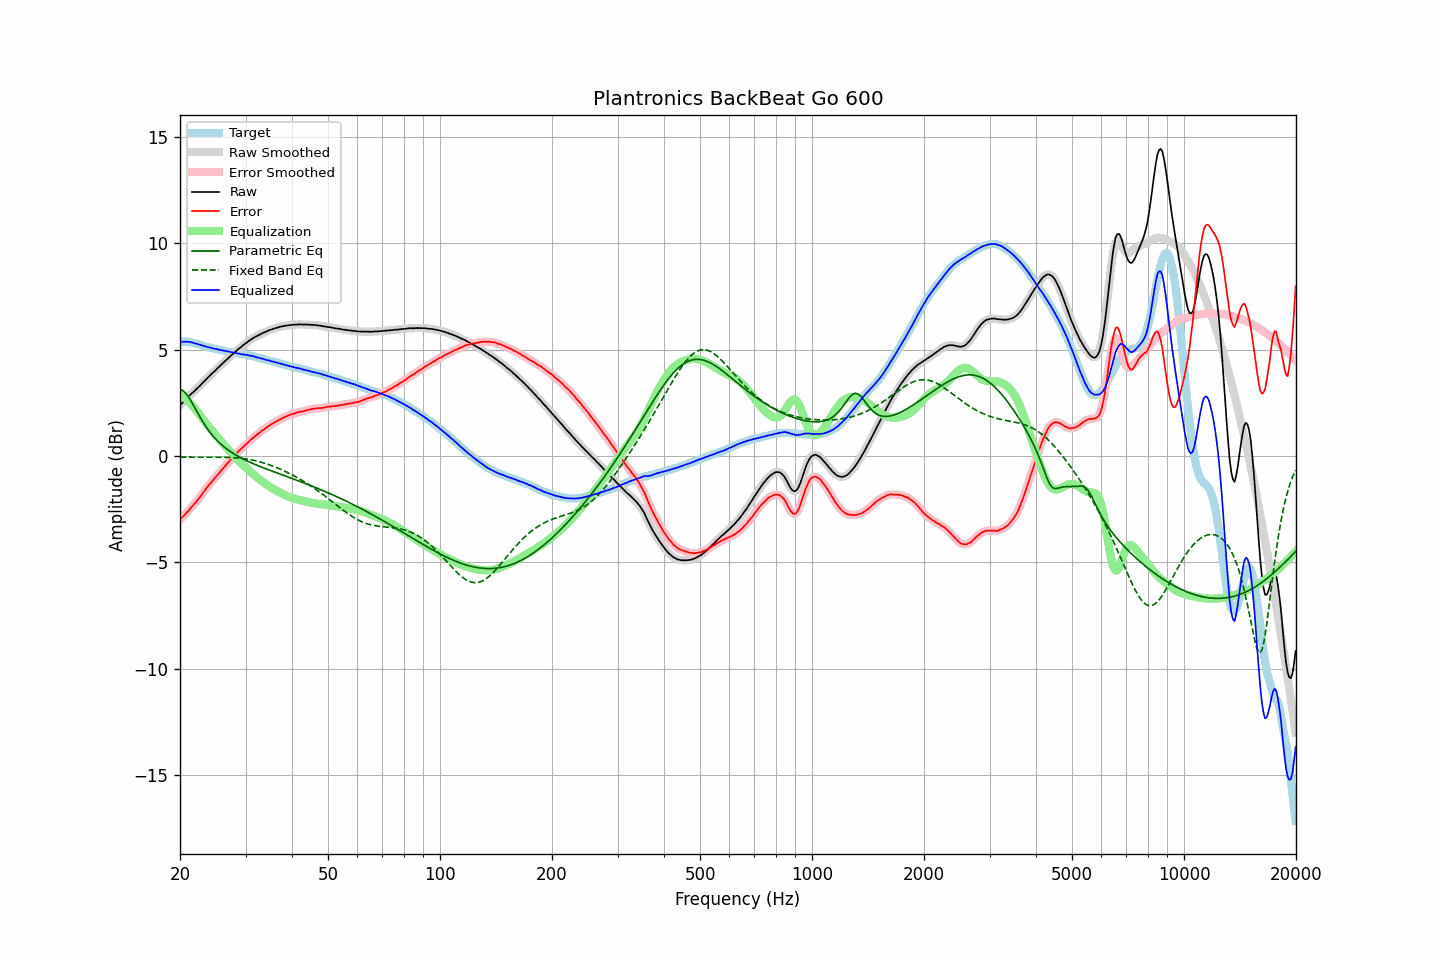

Data behind this chart, as committed beside it:
frequency, raw, error, smoothed, error_smoothed, equalization, parametric_eq, fixed_band_eq, equalized_raw, equalized_smoothed, target
20.00, 2.39, -2.98, 2.39, -2.98, 2.99, 3.12, -0.05, 5.38, 5.38, 5.38
20.20, 2.46, -2.91, 2.46, -2.91, 2.91, 3.10, -0.05, 5.38, 5.38, 5.38
20.40, 2.53, -2.84, 2.54, -2.84, 2.84, 3.06, -0.05, 5.37, 5.38, 5.38
20.61, 2.61, -2.77, 2.62, -2.76, 2.76, 3.00, -0.05, 5.37, 5.38, 5.38
20.81, 2.70, -2.67, 2.70, -2.68, 2.68, 2.91, -0.05, 5.38, 5.38, 5.38
21.02, 2.77, -2.60, 2.78, -2.60, 2.60, 2.81, -0.05, 5.37, 5.37, 5.38
21.23, 2.85, -2.50, 2.85, -2.51, 2.51, 2.69, -0.05, 5.37, 5.37, 5.36
21.44, 2.92, -2.42, 2.92, -2.42, 2.43, 2.57, -0.05, 5.35, 5.35, 5.35
21.66, 2.99, -2.34, 2.99, -2.34, 2.34, 2.44, -0.05, 5.33, 5.33, 5.33
21.87, 3.06, -2.25, 3.06, -2.25, 2.25, 2.30, -0.05, 5.30, 5.31, 5.31
22.09, 3.13, -2.16, 3.13, -2.16, 2.16, 2.16, -0.05, 5.29, 5.29, 5.30
22.31, 3.20, -2.06, 3.20, -2.07, 2.06, 2.03, -0.05, 5.27, 5.26, 5.27
22.54, 3.27, -1.98, 3.28, -1.97, 1.96, 1.89, -0.05, 5.24, 5.24, 5.25
22.76, 3.35, -1.87, 3.35, -1.87, 1.87, 1.76, -0.05, 5.22, 5.22, 5.23
22.99, 3.43, -1.76, 3.43, -1.77, 1.77, 1.64, -0.05, 5.20, 5.20, 5.20
23.22, 3.50, -1.66, 3.51, -1.66, 1.67, 1.52, -0.05, 5.17, 5.17, 5.17
23.45, 3.58, -1.55, 3.58, -1.56, 1.57, 1.40, -0.05, 5.15, 5.15, 5.14
23.69, 3.66, -1.47, 3.66, -1.46, 1.47, 1.29, -0.05, 5.13, 5.13, 5.13
23.92, 3.74, -1.36, 3.74, -1.37, 1.37, 1.18, -0.05, 5.12, 5.11, 5.11
24.16, 3.81, -1.28, 3.81, -1.28, 1.28, 1.08, -0.05, 5.09, 5.09, 5.10
24.40, 3.88, -1.19, 3.88, -1.19, 1.19, 0.99, -0.05, 5.07, 5.07, 5.08
24.65, 3.95, -1.10, 3.95, -1.10, 1.10, 0.90, -0.05, 5.05, 5.05, 5.06
24.89, 4.03, -1.01, 4.03, -1.01, 1.01, 0.82, -0.05, 5.04, 5.04, 5.04
25.14, 4.10, -0.92, 4.10, -0.93, 0.92, 0.74, -0.05, 5.03, 5.02, 5.03
25.39, 4.18, -0.83, 4.17, -0.83, 0.83, 0.66, -0.05, 5.01, 5.01, 5.01
25.65, 4.24, -0.75, 4.25, -0.74, 0.74, 0.59, -0.05, 4.99, 4.99, 5.00
25.91, 4.32, -0.65, 4.32, -0.66, 0.65, 0.52, -0.06, 4.98, 4.97, 4.97
26.16, 4.39, -0.56, 4.39, -0.56, 0.57, 0.45, -0.06, 4.96, 4.96, 4.96
26.43, 4.46, -0.49, 4.46, -0.47, 0.48, 0.39, -0.06, 4.94, 4.94, 4.95
26.69, 4.53, -0.38, 4.53, -0.39, 0.39, 0.33, -0.06, 4.93, 4.93, 4.92
26.96, 4.60, -0.30, 4.60, -0.31, 0.31, 0.28, -0.06, 4.91, 4.91, 4.91
27.23, 4.67, -0.22, 4.67, -0.22, 0.22, 0.23, -0.07, 4.89, 4.89, 4.90
27.50, 4.74, -0.14, 4.74, -0.14, 0.14, 0.17, -0.07, 4.88, 4.88, 4.89
27.77, 4.81, -0.05, 4.81, -0.06, 0.05, 0.13, -0.08, 4.87, 4.87, 4.87
28.05, 4.88, 0.03, 4.88, 0.03, -0.03, 0.08, -0.08, 4.86, 4.86, 4.86
28.33, 4.94, 0.11, 4.95, 0.11, -0.11, 0.03, -0.09, 4.84, 4.84, 4.84
28.62, 5.01, 0.18, 5.01, 0.19, -0.18, -0.01, -0.09, 4.83, 4.83, 4.83
28.90, 5.07, 0.27, 5.07, 0.26, -0.26, -0.05, -0.10, 4.81, 4.81, 4.81
29.19, 5.12, 0.34, 5.13, 0.34, -0.33, -0.09, -0.11, 4.79, 4.80, 4.79
29.48, 5.19, 0.41, 5.19, 0.41, -0.41, -0.13, -0.12, 4.79, 4.78, 4.79
29.78, 5.25, 0.48, 5.25, 0.48, -0.48, -0.17, -0.13, 4.77, 4.77, 4.78
30.08, 5.31, 0.54, 5.31, 0.54, -0.55, -0.20, -0.14, 4.76, 4.76, 4.77
30.38, 5.36, 0.62, 5.37, 0.62, -0.62, -0.24, -0.15, 4.74, 4.75, 4.75
30.68, 5.42, 0.69, 5.42, 0.69, -0.69, -0.28, -0.16, 4.74, 4.73, 4.74
30.99, 5.47, 0.77, 5.47, 0.76, -0.75, -0.31, -0.18, 4.72, 4.72, 4.71
31.30, 5.52, 0.83, 5.53, 0.83, -0.82, -0.34, -0.19, 4.70, 4.70, 4.70
31.61, 5.57, 0.89, 5.57, 0.89, -0.89, -0.37, -0.21, 4.69, 4.68, 4.69
31.93, 5.61, 0.95, 5.61, 0.95, -0.95, -0.41, -0.22, 4.66, 4.66, 4.67
32.24, 5.64, 1.01, 5.65, 1.01, -1.01, -0.44, -0.24, 4.63, 4.64, 4.64
32.57, 5.69, 1.08, 5.69, 1.07, -1.07, -0.47, -0.26, 4.62, 4.62, 4.62
32.89, 5.72, 1.12, 5.73, 1.13, -1.13, -0.50, -0.28, 4.60, 4.60, 4.61
33.22, 5.77, 1.20, 5.77, 1.19, -1.19, -0.53, -0.30, 4.59, 4.58, 4.58
33.55, 5.80, 1.24, 5.80, 1.24, -1.24, -0.56, -0.33, 4.56, 4.56, 4.57
33.89, 5.83, 1.30, 5.84, 1.30, -1.30, -0.59, -0.35, 4.54, 4.54, 4.54
34.23, 5.86, 1.35, 5.87, 1.35, -1.35, -0.62, -0.37, 4.51, 4.52, 4.52
34.57, 5.90, 1.41, 5.90, 1.40, -1.40, -0.65, -0.40, 4.50, 4.50, 4.50
34.92, 5.93, 1.46, 5.93, 1.45, -1.45, -0.67, -0.43, 4.48, 4.48, 4.48
35.27, 5.95, 1.50, 5.96, 1.50, -1.50, -0.70, -0.45, 4.46, 4.46, 4.46
35.62, 5.98, 1.55, 5.98, 1.55, -1.54, -0.73, -0.48, 4.44, 4.44, 4.44
35.97, 6.00, 1.59, 6.01, 1.59, -1.59, -0.76, -0.51, 4.41, 4.42, 4.42
... 635 more rows
